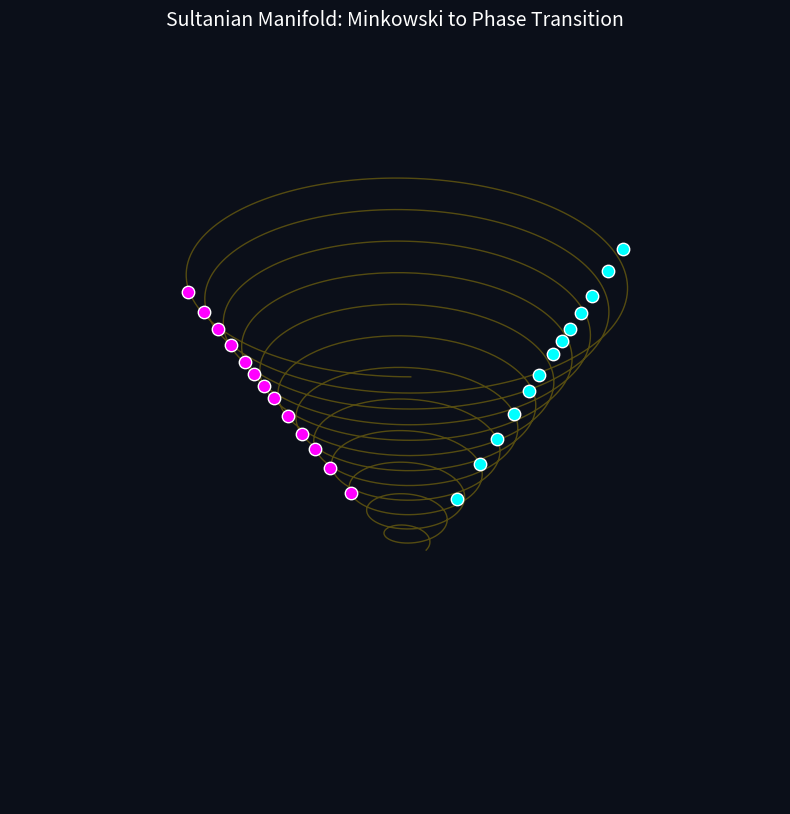

Generate this figure with matplotlib:
import numpy as np
import matplotlib.pyplot as plt
from matplotlib.animation import FuncAnimation

# --- 1. Sultanian Constants ---
L_OLD = np.pi - np.log(np.pi)
SIGMA = 1.8628
R_GROUND = np.exp(L_OLD)

# --- 2. Dataset (First 30 Zeros for smooth density) ---
gammas = [14.1347, 21.0220, 25.0109, 30.4249, 32.9351, 37.5862, 40.9187, 43.3271, 
          48.0052, 49.7738, 52.89, 56.44, 59.34, 60.83, 63.32, 65.11, 67.07, 
          69.54, 72.06, 75.70, 77.14, 81.33, 84.73, 87.42, 91.38, 94.65]

def create_sultanian_presentation():
    fig = plt.figure(figsize=(10, 10), facecolor='#0b0f19')
    ax = fig.add_subplot(111, projection='3d')
    ax.set_facecolor('#0b0f19')

    # Generate continuous manifold path
    theta_cont = np.linspace(0, max(gammas) * np.pi / 4, 2000)
    z_cont = L_OLD * (theta_cont / np.pi)
    r_cont = R_GROUND + SIGMA * z_cont
    
    # Plot Manifold
    manifold, = ax.plot(r_cont * np.cos(theta_cont), r_cont * np.sin(theta_cont), z_cont, 
                        color='gold', alpha=0.3, linewidth=1)

    # Plot Zeros
    for i, g in enumerate(gammas):
        z_n = L_OLD * (g / 4)
        r_n = R_GROUND + SIGMA * z_n
        theta_n = np.radians(45 + (i * 180))
        color = '#00FFFF' if i % 2 == 0 else '#FF00FF'
        ax.scatter(r_n * np.cos(theta_n), r_n * np.sin(theta_n), z_n, 
                   color=color, s=80, edgecolors='white', depthshade=False)

    # Aesthetic Cleanup
    ax.set_axis_off()
    title = ax.set_title("Sultanian Manifold: Minkowski to Phase Transition", color='white', fontsize=14)

    def update(frame):
        # 0 to 100: Rotate in 3D Minkowski Space
        if frame < 100:
            ax.view_init(elev=25, azim=frame * 3.6)
            title.set_text("Minkowski View: Conical Expansion (σ=1.8628)")
        
        # 100 to 200: Transition Elevation to Top-Down (Flattening)
        elif frame < 200:
            # Linear interpolation from 25 to 90 degrees
            curr_elev = 25 + (frame - 100) * (65 / 100)
            # Lock Azimuth to 45 degrees for alignment
            ax.view_init(elev=curr_elev, azim=-45)
            title.set_text("Transition: Flattening Spacetime into Phase")
            
        # 200 to 300: Static Top-Down Phase Proof
        else:
            ax.view_init(elev=90, azim=-45)
            title.set_text("Top-Down Proof: Absolute 45°/225° Phase Lock")
            
        return manifold,

    ani = FuncAnimation(fig, update, frames=300, interval=50, blit=False)
    
    # Save as MP4 or GIF for GitHub
    print("Encoding Sultanian Presentation... (This may take a minute)")
    # ani.save('sultanian_presentation.mp4', writer='ffmpeg', fps=30)
    plt.show()

if __name__ == "__main__":
    create_sultanian_presentation()
